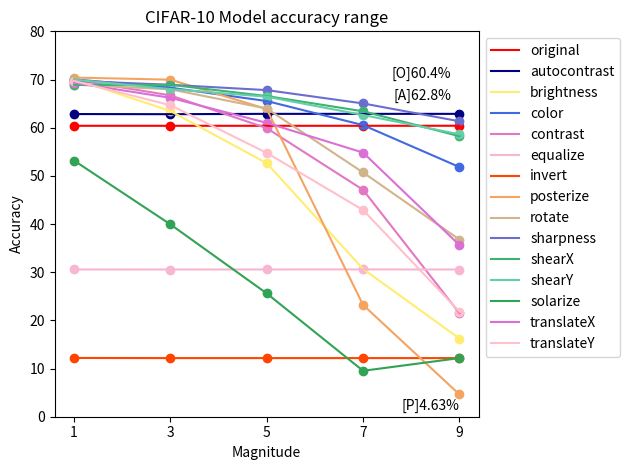

The matplotlib source for this figure: (Note: this script raises an exception after producing the figure.)
import matplotlib
import matplotlib.pyplot as plt
import numpy as np
import pandas as pd

## Draw linear graphs for each augmentation that shows accuracy change per magnitude

original_MA = [60.39, 60.39, 60.39, 60.39, 60.4]
autocontrast_MA = [62.83, 62.8, 62.87, 62.87, 62.87]
brightness_MA = [70.07, 63.47, 52.63, 30.67, 16.23]
color_MA = [70.03, 68.3, 65.53, 60.53, 51.83]
contrast_MA = [69.97, 66.7, 59.9, 47.1, 21.5]
equalize_MA = [30.57, 30.56, 30.57, 30.58, 30.56]
invert_MA = [12.2, 12.17, 12.17, 12.17, 12.17]
posterize_MA =  [70.4, 69.97, 63.87, 23.2, 4.63]
rotate_MA = [68.93, 67.97, 63.97, 50.7, 36.77]
sharpness_MA = [69.73, 68.9, 67.8, 65.03, 61.33]
shearX_MA = [68.87, 68.9, 66.57, 63.4, 58.23]
shearY_MA = [69.97, 68, 66.43 ,62.63 ,58.63]
solarize_MA = [53.17, 39.93, 25.6, 9.53, 12.17]
translateX_MA = [69.33, 66.2, 61, 54.83, 35.63]
translateY_MA = [69.7, 64.67, 54.77, 42.9, 21.83]

original_AA = [43.24, 43.24, 43.24, 43.24, 43.25]
autocontrast_AA = [30.07, 21.43, 26.4, 24.07, 31.27]
brightness_AA = [33.43, 17.93, 12.9, 7.67, 5.73]
color_AA = [35.77, 23.57, 26.7, 22.2, 23.8]
contrast_AA = [32.97, 19.93, 14.97, 7.93, 6.7]
equalize_AA = [9.43, 7.5, 7.3, 8.83, 9.5]
invert_AA = [3, 4.17, 4.5, 3.5, 2.7]
posterize_AA = [26.43, 26.97, 28.97, 10, 2.73]
rotate_AA = [26.23, 19.37, 16.5, 18.23, 14.4]
sharpness_AA = [28.23, 25, 26.57, 31.07, 24.33]
shearX_AA = [27.87, 23.6, 25.4, 30.9, 24.1]
shearY_AA = [28.33, 23.17, 24.73, 30, 22.83]
solarize_AA = [12.77, 5.33, 5.47, 2.6, 3.8]
translateX_AA = [27.6, 24.1, 23.5, 25.97, 13.87]
translateY_AA = [27.83, 22.87, 20.1, 19.23, 8]


Magnitude = [1,3,5,7,9]
plt.xticks(Magnitude, Magnitude)
plt.ylim(0,80)

plt.title("CIFAR-10 Model accuracy range")
plt.xlabel("Magnitude")
plt.ylabel("Accuracy")
x_axis = range(0, 15)
# cmap = plt.get_cmap('tab20c') #automatically adjust color by applying color=cmap(i)

original_MA_max = max(original_MA)
original_MA_max_index = x_axis[original_MA.index(original_MA_max)]
original_MA_mx_coord = 7.6
original_MA_my_coord = original_MA_max+10
plt.annotate("[O]{}%".format(original_MA_max), xy=(original_MA_max_index, original_MA_max), xytext=(original_MA_mx_coord,original_MA_my_coord))


autocontrast_MA_min = min(autocontrast_MA)
autocontrast_MA_min_index = x_axis[autocontrast_MA.index(autocontrast_MA_min)]
autocontrast_MA_mx_coord = 7.63
autocontrast_MA_my_coord = autocontrast_MA_min+3


posterize_MA_min = min(posterize_MA)
posterize_MA_min_index = x_axis[posterize_MA.index(posterize_MA_min)]
posterize_MA_mx_coord = 7.8
posterize_MA_my_coord = posterize_MA_min-3.3


plt.plot(Magnitude, original_MA, label="original", color='red')
plt.scatter(Magnitude, original_MA, c=['red'])

plt.plot(Magnitude, autocontrast_MA, label="autocontrast", color='navy')
plt.scatter(Magnitude, autocontrast_MA, c='navy')
plt.annotate("[A]{}%".format(autocontrast_MA_min), xy=(autocontrast_MA_min_index, autocontrast_MA_min), xytext=(autocontrast_MA_mx_coord,autocontrast_MA_my_coord))

plt.plot(Magnitude, brightness_MA, label="brightness", color='#ffed6f')
plt.scatter(Magnitude, brightness_MA, c='#ffed6f')

plt.plot(Magnitude, color_MA, label="color", color='royalblue')
plt.scatter(Magnitude, color_MA, c='royalblue')

plt.plot(Magnitude, contrast_MA, label="contrast", color='#e377c2')
plt.scatter(Magnitude, contrast_MA, c='#e377c2')

plt.plot(Magnitude, equalize_MA, label="equalize", color='#f7b6d2')
plt.scatter(Magnitude, equalize_MA, c='#f7b6d2')

plt.plot(Magnitude, invert_MA, label="invert", color='orangered')
plt.scatter(Magnitude, invert_MA, c='orangered')

plt.plot(Magnitude, posterize_MA, label="posterize", color='sandybrown')
plt.scatter(Magnitude, posterize_MA, c='sandybrown')

plt.plot(Magnitude, rotate_MA, label="rotate", color='tan')
plt.scatter(Magnitude, rotate_MA, c='tan')

plt.plot(Magnitude, sharpness_MA, label="sharpness", color='#6b6ecf')
plt.scatter(Magnitude, sharpness_MA, c='#6b6ecf')

plt.plot(Magnitude, shearX_MA, label="shearX", color='mediumseagreen')
plt.scatter(Magnitude, shearX_MA, c='mediumseagreen')

plt.plot(Magnitude, shearY_MA, label="shearY", color='mediumaquamarine')
plt.scatter(Magnitude, shearY_MA, c='mediumaquamarine')

plt.plot(Magnitude, solarize_MA, label="solarize", color='#31a354')
plt.scatter(Magnitude, solarize_MA, c='#31a354')

plt.plot(Magnitude, translateX_MA, label="translateX", color='orchid')
plt.scatter(Magnitude, translateX_MA, c='orchid')

plt.plot(Magnitude, translateY_MA, label="translateY", color='pink')
plt.scatter(Magnitude, translateY_MA, c='pink')
plt.annotate("[P]{}%".format(posterize_MA_min), xy=(posterize_MA_min_index, posterize_MA_min), xytext=(posterize_MA_mx_coord,posterize_MA_my_coord))

plt.legend(bbox_to_anchor=(1.0, 1.0))
plt.tight_layout()
plt.savefig("C:/Users/<user>/Desktop/CIFAR100_MA_linear.png", dpi=1200)

plt.show()


Magnitude = [1,3,5,7,9]
plt.xticks(Magnitude, Magnitude)
plt.ylim(0,50)

plt.title("CIFAR-10 Attack accuracy range")
plt.xlabel("Magnitude")
plt.ylabel("Accuracy")
x_axis = range(0, 15)
# cmap = plt.get_cmap('tab20c') #automatically adjust color by applying color=cmap(i)

original_AA_max = max(original_AA)
original_AA_max_index = x_axis[original_AA.index(original_AA_max)]
original_AA_mx_coord = 7.6
original_AA_my_coord = original_AA_max+2


autocontrast_AA_max = max(autocontrast_AA)
autocontrast_AA_max_index = x_axis[autocontrast_AA.index(autocontrast_AA_max)]
autocontrast_AA_mx_coord = 7.6
autocontrast_AA_my_coord = autocontrast_AA_max+2

posterize_AA_min = min(posterize_AA)
posterize_AA_min_index = x_axis[posterize_AA.index(posterize_AA_min)]
posterize_AA_mx_coord = 7.7
posterize_AA_my_coord = posterize_AA_min-2

plt.plot(Magnitude, original_AA, label="original", color='red')
plt.scatter(Magnitude, original_AA, c=['red'])
plt.annotate("[O]{}%".format(original_AA_max), xy=(original_AA_max_index, original_AA_max), xytext=(original_AA_mx_coord,original_AA_my_coord))


plt.plot(Magnitude, autocontrast_AA, label="autocontrast", color='navy') 
plt.scatter(Magnitude, autocontrast_AA, c='navy')
plt.annotate("[A]{}%".format(autocontrast_AA_max), xy=(autocontrast_AA_max_index, autocontrast_AA_max), xytext=(autocontrast_AA_mx_coord,autocontrast_AA_my_coord))

plt.plot(Magnitude, brightness_AA, label="brightness", color='#ffed6f')
plt.scatter(Magnitude, brightness_AA, c='#ffed6f')

plt.plot(Magnitude, color_AA, label="color", color='royalblue')
plt.scatter(Magnitude, color_AA, c='royalblue')

plt.plot(Magnitude, contrast_AA, label="contrast", color='#e377c2') 
plt.scatter(Magnitude, contrast_AA, c='#e377c2') 

plt.plot(Magnitude, equalize_AA, label="equalize", color='#f7b6d2')
plt.scatter(Magnitude, equalize_AA, c='#f7b6d2')

plt.plot(Magnitude, invert_AA, label="invert", color='orangered')
plt.scatter(Magnitude, invert_AA, c='orangered')

plt.plot(Magnitude, posterize_AA, label="posterize", color='sandybrown')
plt.scatter(Magnitude, posterize_AA, c='sandybrown')

plt.plot(Magnitude, rotate_AA, label="rotate", color='tan')
plt.scatter(Magnitude, rotate_AA, c='tan')

plt.plot(Magnitude, sharpness_AA, label="sharpness", color='#6b6ecf') 
plt.scatter(Magnitude, sharpness_AA, c='#6b6ecf') 

plt.plot(Magnitude, shearX_AA, label="shearX", color='mediumseagreen' )
plt.scatter(Magnitude, shearX_AA, c='mediumseagreen')

plt.plot(Magnitude, shearY_AA, label="shearY", color='mediumaquamarine') 
plt.scatter(Magnitude, shearY_AA, c='mediumaquamarine')

plt.plot(Magnitude, solarize_AA, label="solarize", color='#31a354')
plt.scatter(Magnitude, solarize_AA, c='#31a354')

plt.plot(Magnitude, translateX_AA, label="translateX", color='orchid')
plt.scatter(Magnitude, translateX_AA, c='orchid')

plt.plot(Magnitude, translateY_AA, label="translateY", color='pink')
plt.scatter(Magnitude, translateY_AA, c='pink')
plt.annotate("[P]{}%".format(posterize_AA_min), xy=(posterize_AA_min_index, posterize_AA_min), xytext=(posterize_AA_mx_coord,posterize_AA_my_coord))

plt.legend(bbox_to_anchor=(1.0, 1.0))
plt.tight_layout()
plt.savefig("C:/Users/<user>/Desktop/CIFAR100_AA_linear.png", dpi=1200)

plt.show()
